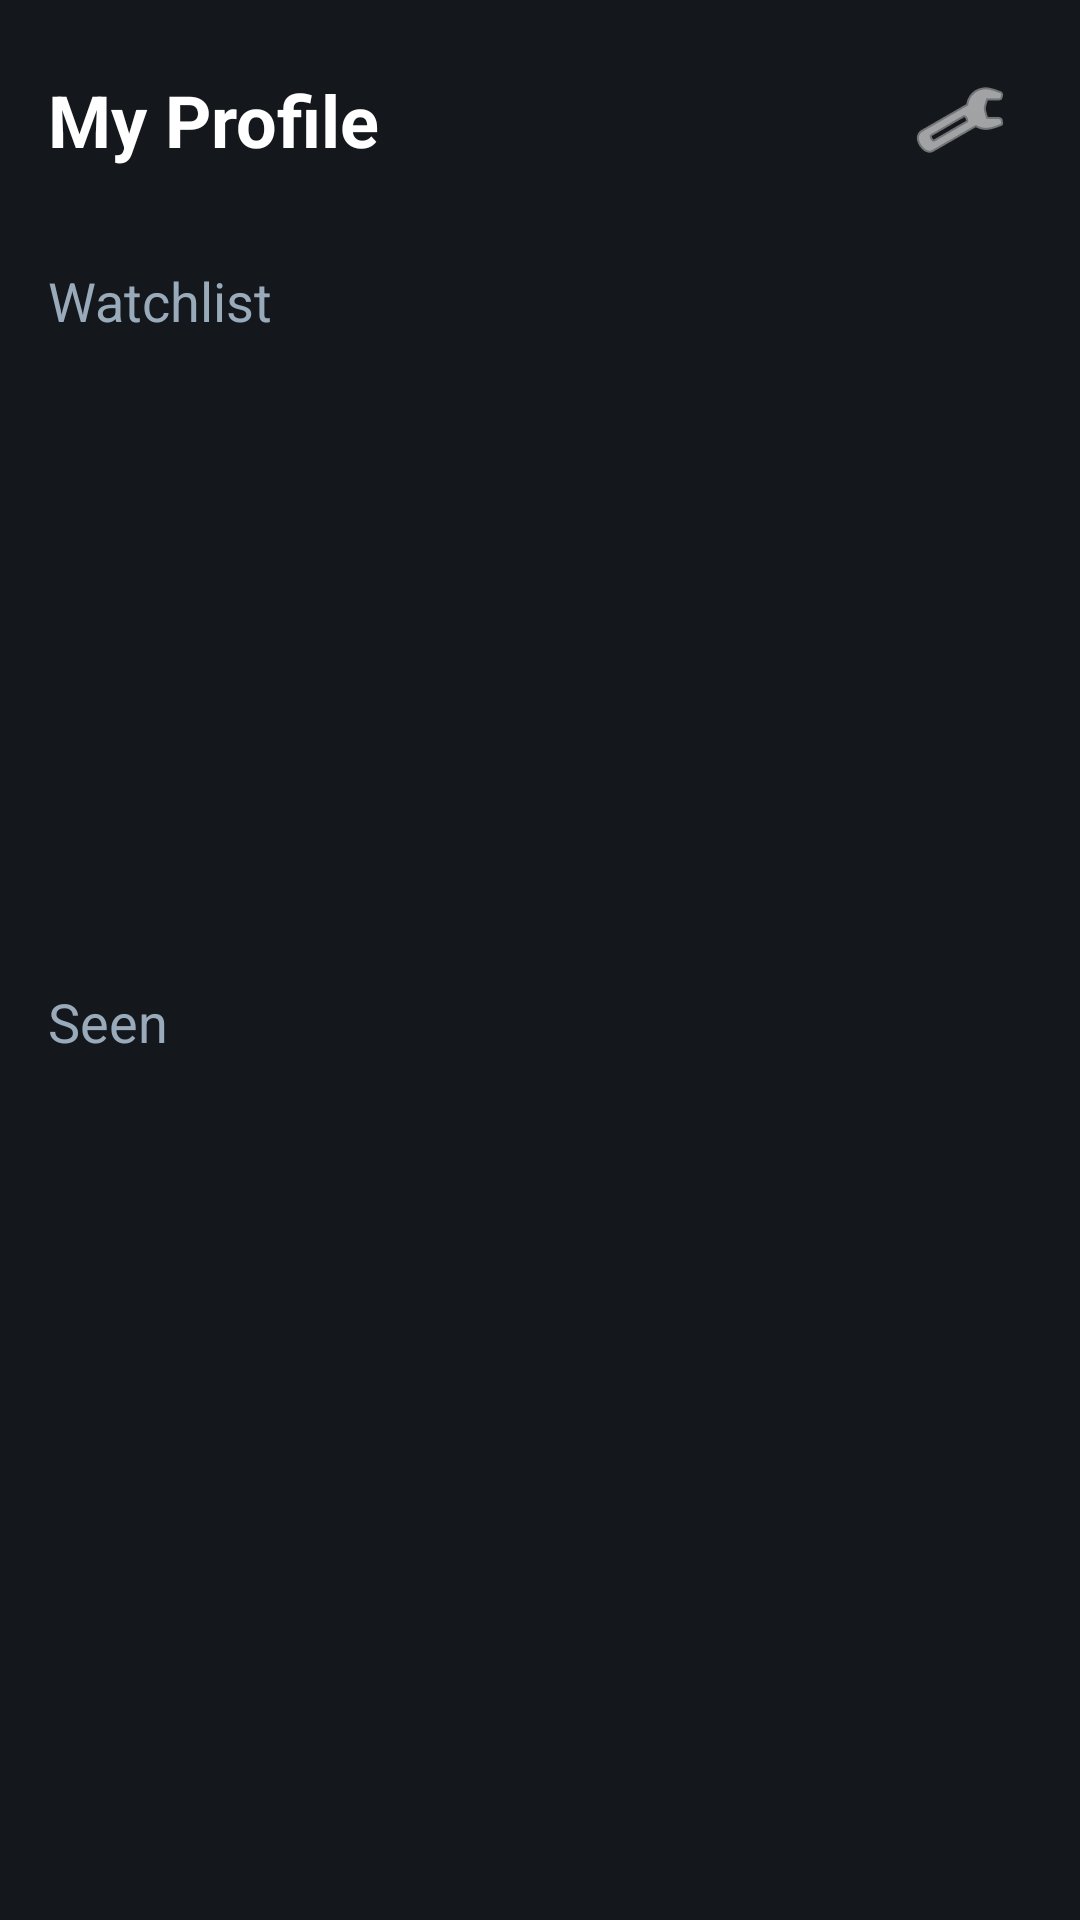

The Android layout XML behind this screen, and the referenced resources:
<!-- AndroidManifest.xml: application theme Theme.Prueba -->
<!-- res/layout/fragment_profile.xml -->
<?xml version="1.0" encoding="utf-8"?>
<ScrollView xmlns:android="http://schemas.android.com/apk/res/android"
    xmlns:app="http://schemas.android.com/apk/res-auto"
    android:layout_width="match_parent"
    android:layout_height="match_parent"
    android:background="#14181C"
    android:fillViewport="true">

    <LinearLayout
        android:layout_width="match_parent"
        android:layout_height="wrap_content"
        android:orientation="vertical"
        android:padding="16dp">

        <LinearLayout
            android:layout_width="match_parent"
            android:layout_height="wrap_content"
            android:orientation="horizontal"
            android:gravity="center_vertical"
            android:layout_marginBottom="24dp">

            <TextView
                android:layout_width="0dp"
                android:layout_height="wrap_content"
                android:layout_weight="1"
                android:text="My Profile"
                android:textColor="#FFFFFF"
                android:textSize="24sp"
                android:textStyle="bold" />

            <ImageButton
                android:id="@+id/btn_settings_profile"
                android:layout_width="48dp"
                android:layout_height="48dp"
                android:src="@android:drawable/ic_menu_preferences"
                android:background="?attr/selectableItemBackgroundBorderless"
                android:contentDescription="Settings"
                android:padding="8dp"
                android:scaleType="fitCenter"
                app:tint="#FFFFFF" />
        </LinearLayout>

        <TextView
            android:id="@+id/label_continue_watching"
            android:layout_width="wrap_content"
            android:layout_height="wrap_content"
            android:text="Continue Watching"
            android:textColor="#99AABB"
            android:textSize="18sp"
            android:layout_marginBottom="12dp"
            android:visibility="gone" />

        <androidx.recyclerview.widget.RecyclerView
            android:id="@+id/continue_watching_recycler_view"
            android:layout_width="match_parent"
            android:layout_height="180dp"
            android:orientation="horizontal"
            android:layout_marginBottom="24dp"
            android:visibility="gone" />

        <TextView
            android:layout_width="wrap_content"
            android:layout_height="wrap_content"
            android:text="Watchlist"
            android:textColor="#99AABB"
            android:textSize="18sp"
            android:layout_marginBottom="12dp" />

        <androidx.recyclerview.widget.RecyclerView
            android:id="@+id/watchlist_recycler_view"
            android:layout_width="match_parent"
            android:layout_height="180dp"
            android:orientation="horizontal"
            android:layout_marginBottom="24dp" />

        <TextView
            android:layout_width="wrap_content"
            android:layout_height="wrap_content"
            android:text="Seen"
            android:textColor="#99AABB"
            android:textSize="18sp"
            android:layout_marginBottom="12dp" />

        <androidx.recyclerview.widget.RecyclerView
            android:id="@+id/seen_recycler_view"
            android:layout_width="match_parent"
            android:layout_height="180dp"
            android:orientation="horizontal" />

    </LinearLayout>
</ScrollView>
<!-- resources referenced by this layout -->
<resources>
  <style name="Theme.Prueba" parent="Base.Theme.Prueba" />
  <style name="Base.Theme.Prueba" parent="Theme.Material3.DayNight.NoActionBar">
          
          <item name="android:statusBarColor">#14181C</item>
          <item name="android:windowLightStatusBar">false</item>
      </style>
</resources>
